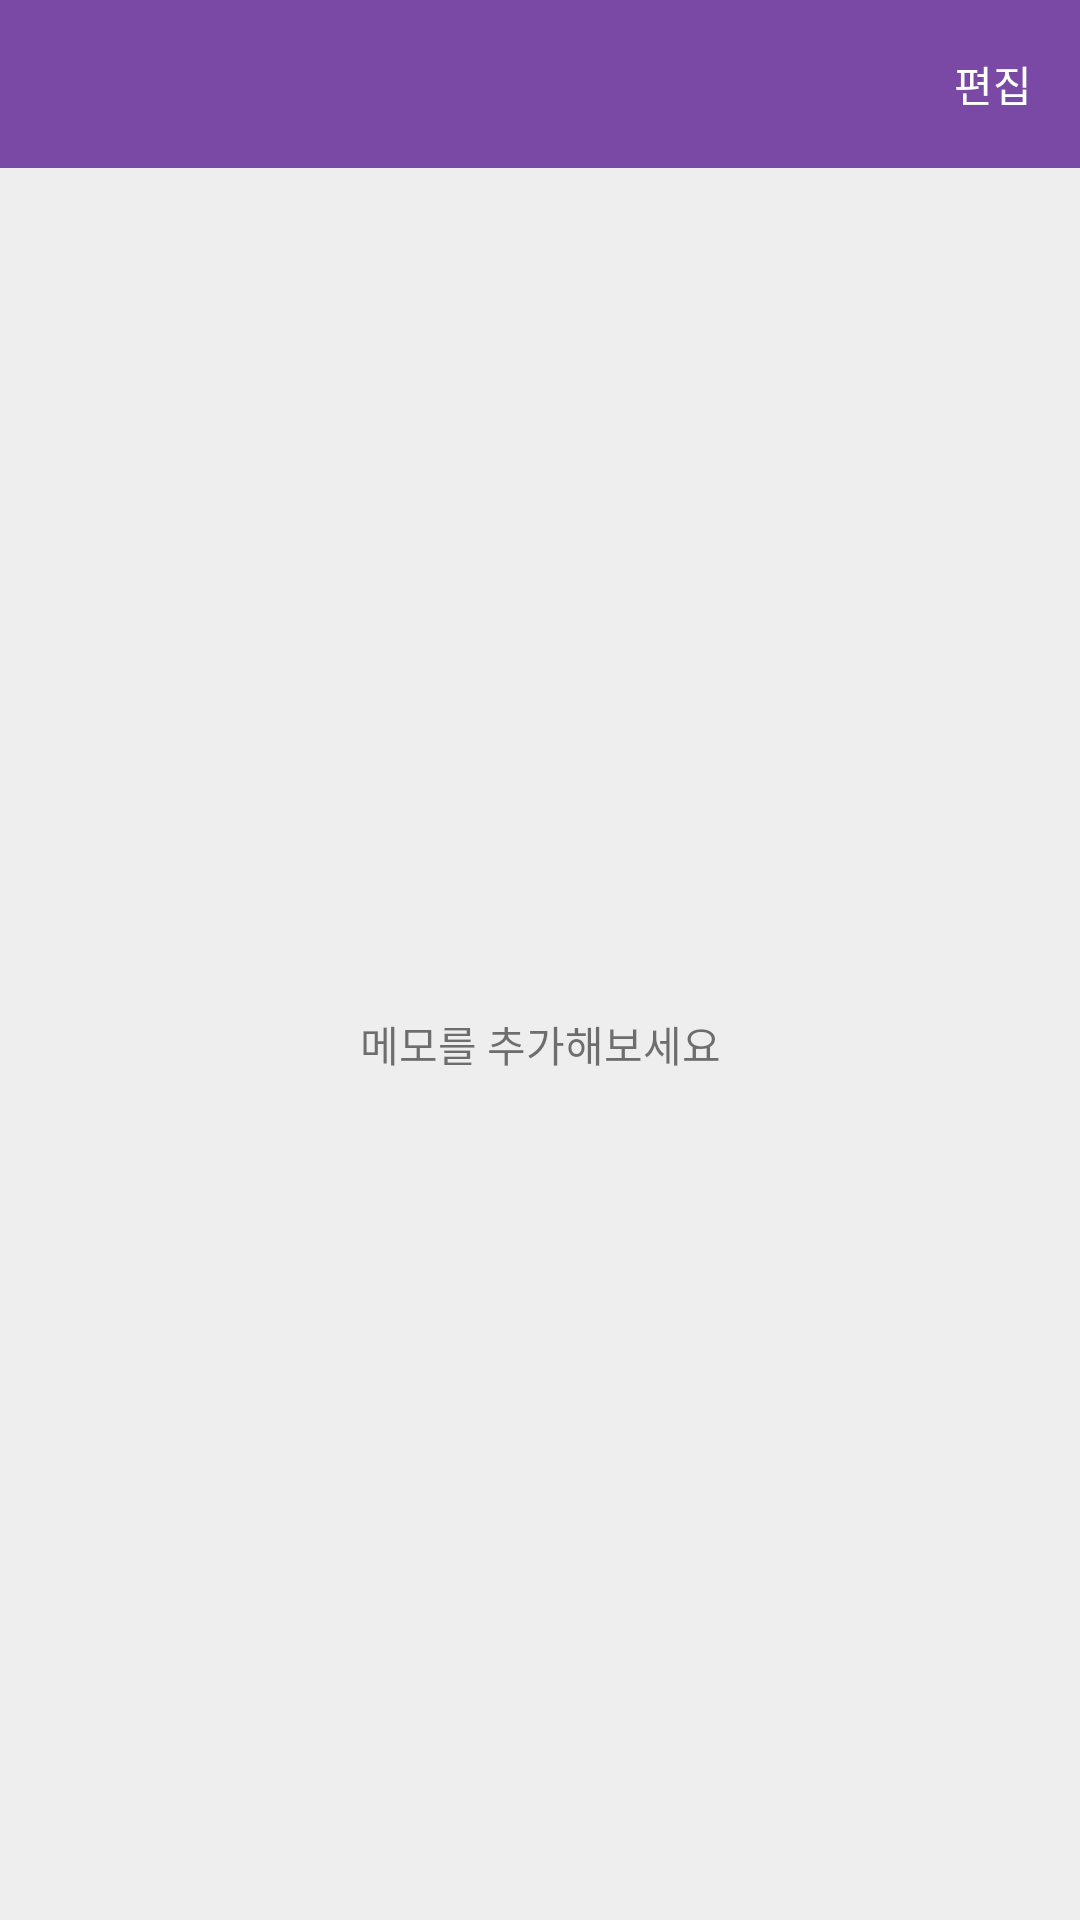

Write the Android layout XML for this screen, with the resource values it uses.
<!-- AndroidManifest.xml: application theme AppTheme -->
<!-- res/layout/activity_main.xml -->
<?xml version="1.0" encoding="utf-8"?>
<androidx.constraintlayout.widget.ConstraintLayout xmlns:android="http://schemas.android.com/apk/res/android"
    xmlns:app="http://schemas.android.com/apk/res-auto"
    xmlns:tools="http://schemas.android.com/tools"
    android:layout_width="match_parent"
    android:layout_height="match_parent"
    android:background="@color/gray_lv1"
    tools:context=".main.MainActivity">

    <androidx.constraintlayout.widget.ConstraintLayout
        android:id="@+id/main_tool_bar"
        android:layout_width="match_parent"
        android:layout_height="?attr/actionBarSize"
        android:background="@color/colorPrimary"
        app:layout_constraintEnd_toEndOf="parent"
        app:layout_constraintStart_toStartOf="parent"
        app:layout_constraintTop_toTopOf="parent">

        <TextView
            android:id="@+id/main_tool_bar_action_button"
            android:layout_width="wrap_content"
            android:layout_height="0dp"
            android:gravity="center"
            android:padding="16dp"
            android:text="@string/edit"
            android:textColor="@color/white"
            app:layout_constraintBottom_toBottomOf="parent"
            app:layout_constraintEnd_toEndOf="parent"
            app:layout_constraintTop_toTopOf="parent" />
    </androidx.constraintlayout.widget.ConstraintLayout>

    <androidx.recyclerview.widget.RecyclerView
        android:id="@+id/note_list"
        android:layout_width="0dp"
        android:layout_height="0dp"
        android:scrollbars="vertical"
        app:layoutManager="androidx.recyclerview.widget.LinearLayoutManager"
        app:layout_constraintBottom_toBottomOf="parent"
        app:layout_constraintEnd_toEndOf="parent"
        app:layout_constraintStart_toStartOf="parent"
        app:layout_constraintTop_toBottomOf="@+id/main_tool_bar" />

    <TextView
        android:id="@+id/empty_view"
        android:layout_width="wrap_content"
        android:layout_height="wrap_content"
        android:text="@string/empty_list"
        app:layout_constraintBottom_toBottomOf="parent"
        app:layout_constraintEnd_toEndOf="parent"
        app:layout_constraintStart_toStartOf="parent"
        app:layout_constraintTop_toBottomOf="@id/main_tool_bar" />

    <ImageView
        android:id="@+id/add_note_button"
        android:layout_width="64dp"
        android:layout_height="64dp"
        android:layout_marginEnd="16dp"
        android:layout_marginBottom="16dp"
        android:background="@drawable/bg_oval_color_accent"
        android:elevation="2dp"
        android:padding="12dp"
        android:src="@drawable/ic_add_white_24dp"
        app:layout_constraintBottom_toBottomOf="@+id/note_list"
        app:layout_constraintEnd_toEndOf="parent" />
</androidx.constraintlayout.widget.ConstraintLayout>
<!-- resources referenced by this layout -->
<resources>
  <color name="colorPrimary">#7A49A5</color>
  <color name="gray_lv1">#EEEEEE</color>
  <color name="white">#FFFFFF</color>
  <string name="edit">편집</string>
  <string name="empty_list">메모를 추가해보세요</string>
  <style name="AppTheme" parent="Theme.AppCompat.Light.NoActionBar">
          <item name="android:windowActionBar">false</item>
          <item name="android:windowNoTitle">true</item>
  
          <item name="colorPrimary">@color/colorPrimary</item>
          <item name="colorPrimaryDark">@color/colorPrimaryDark</item>
          <item name="colorAccent">@color/colorAccent</item>
      </style>
  <color name="colorPrimaryDark">#553373</color>
  <color name="colorAccent">#7A49A5</color>
</resources>
